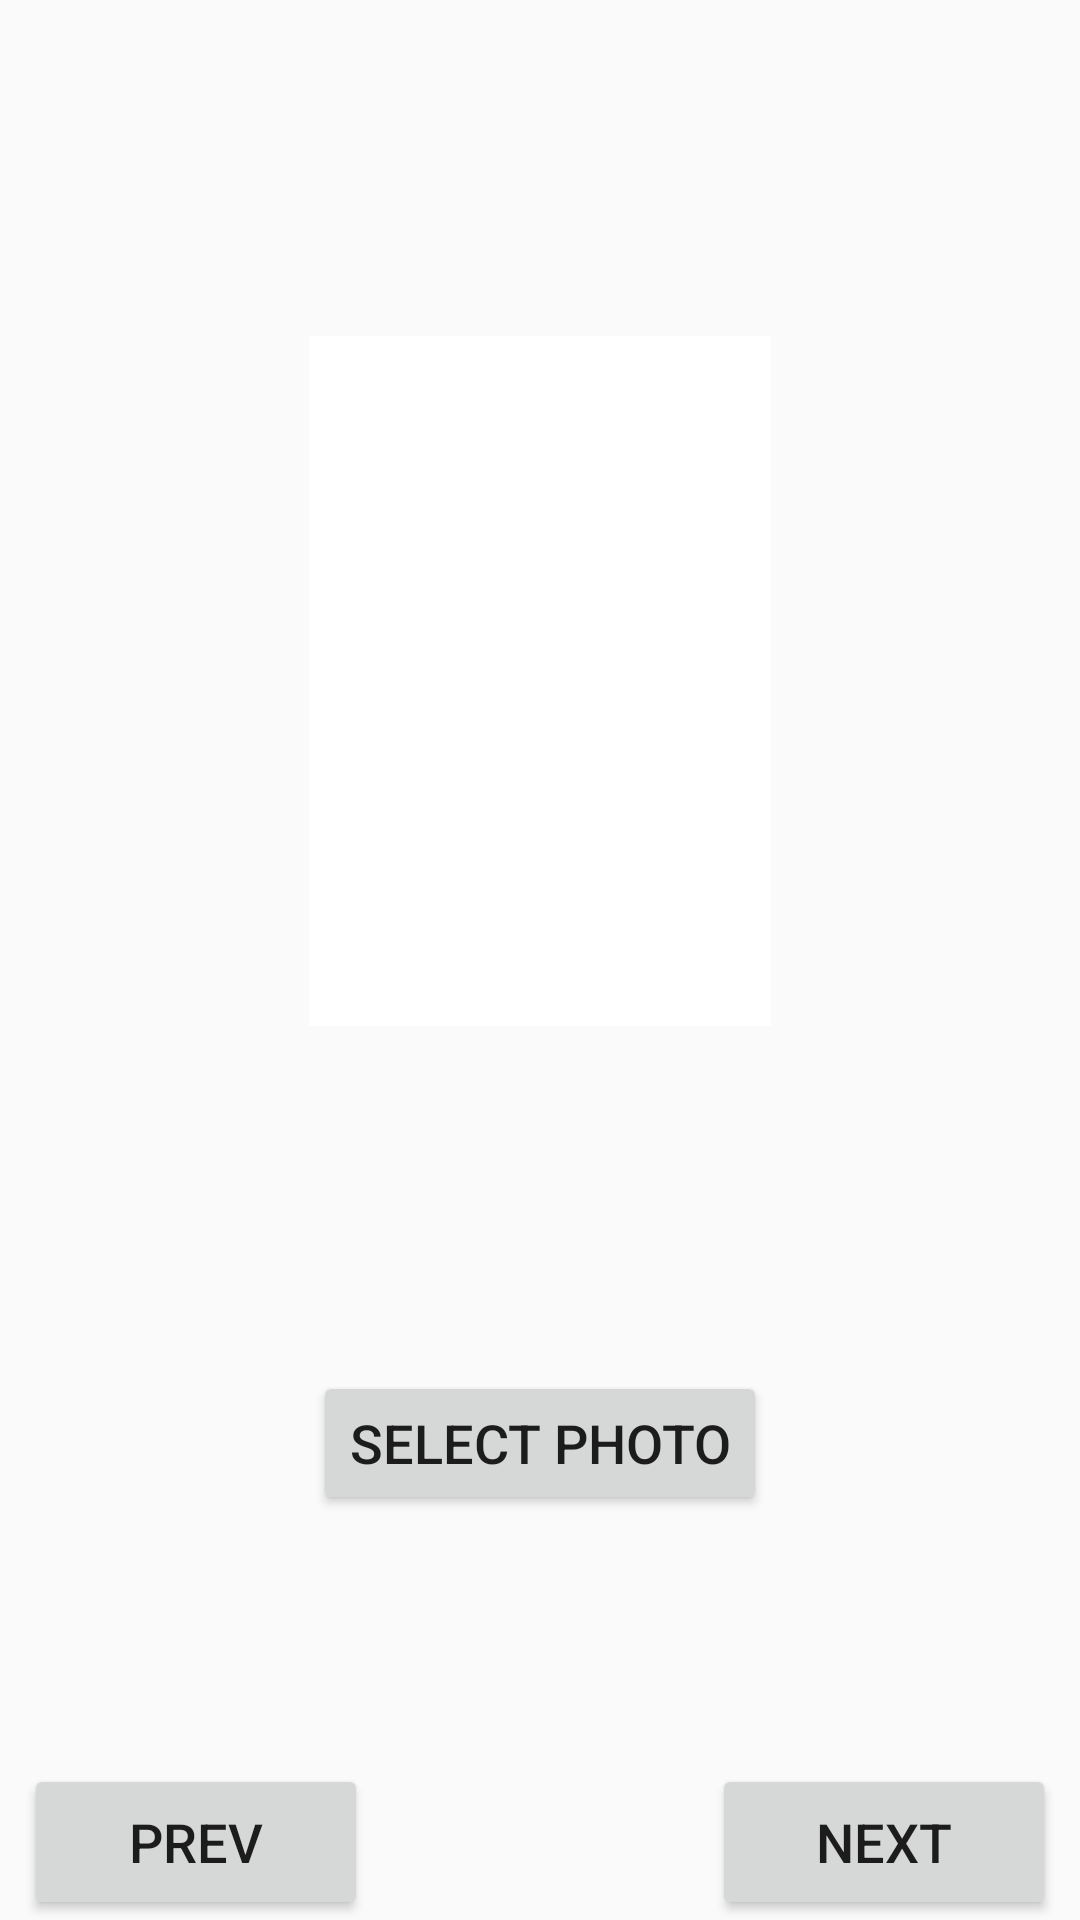

The Android layout XML behind this screen, and the referenced resources:
<!-- AndroidManifest.xml: application theme AppTheme -->
<!-- res/layout/activity_fifth.xml -->
<?xml version="1.0" encoding="utf-8"?>
<android.support.constraint.ConstraintLayout xmlns:android="http://schemas.android.com/apk/res/android"
    xmlns:app="http://schemas.android.com/apk/res-auto"
    xmlns:tools="http://schemas.android.com/tools"
    android:layout_width="match_parent"
    android:layout_height="match_parent"
    tools:context=".activities.FifthActivity">

    <LinearLayout
        android:id="@+id/navigation"
        android:layout_width="0dp"
        android:layout_height="52dp"
        android:layout_marginEnd="8dp"
        android:layout_marginStart="8dp"
        android:orientation="horizontal"
        app:layout_constraintBottom_toBottomOf="parent"
        app:layout_constraintEnd_toEndOf="parent"
        app:layout_constraintStart_toStartOf="parent"
        app:layout_constraintTop_toBottomOf="@+id/imageView">

        <Button
            android:id="@+id/button8"
            android:layout_width="0dp"
            android:layout_height="match_parent"
            android:layout_weight="1"
            android:text="@string/prev" />

        <TextView
            android:id="@+id/textView3"
            android:layout_width="0dp"
            android:layout_height="match_parent"
            android:layout_weight="1" />

        <Button
            android:id="@+id/button10"
            android:layout_width="0dp"
            android:layout_height="match_parent"
            android:layout_weight="1"
            android:text="@string/next" />
    </LinearLayout>

    <ImageView
        android:id="@+id/imageView"
        android:layout_width="154dp"
        android:layout_height="0dp"
        android:layout_marginBottom="246dp"
        android:layout_marginTop="112dp"
        android:src="@android:color/white"
        app:layout_constraintBottom_toTopOf="@+id/navigation"
        app:layout_constraintEnd_toEndOf="parent"
        app:layout_constraintStart_toStartOf="parent"
        app:layout_constraintTop_toTopOf="parent" />

    <Button
        android:id="@+id/button19"
        android:layout_width="wrap_content"
        android:layout_height="wrap_content"
        android:layout_marginBottom="8dp"
        android:layout_marginTop="108dp"
        android:text="@string/select_photo"
        app:layout_constraintBottom_toTopOf="@+id/navigation"
        app:layout_constraintEnd_toEndOf="parent"
        app:layout_constraintStart_toStartOf="parent"
        app:layout_constraintTop_toBottomOf="@+id/imageView"
        app:layout_constraintVertical_bias="0.085" />
</android.support.constraint.ConstraintLayout>
<!-- resources referenced by this layout -->
<resources>
  <string name="next">Next</string>
  <string name="prev">Prev</string>
  <string name="select_photo">Select photo</string>
  <style name="AppTheme" parent="Base.Theme.AppCompat.Light.DarkActionBar">
          
          <item name="colorPrimary">@color/colorPrimary</item>
          <item name="colorPrimaryDark">@color/colorPrimaryDark</item>
          <item name="colorAccent">@color/colorAccent</item>
          <item name="android:textSize">18sp</item>
          <item name="android:windowActivityTransitions">true</item>
          <item name="android:windowEnterTransition">@transition/explode</item>
          <item name="android:windowExitTransition">@transition/explode</item>
      </style>
  <color name="colorPrimary">#3F51B5</color>
  <color name="colorPrimaryDark">#303F9F</color>
  <color name="colorAccent">#40bcff</color>
</resources>
